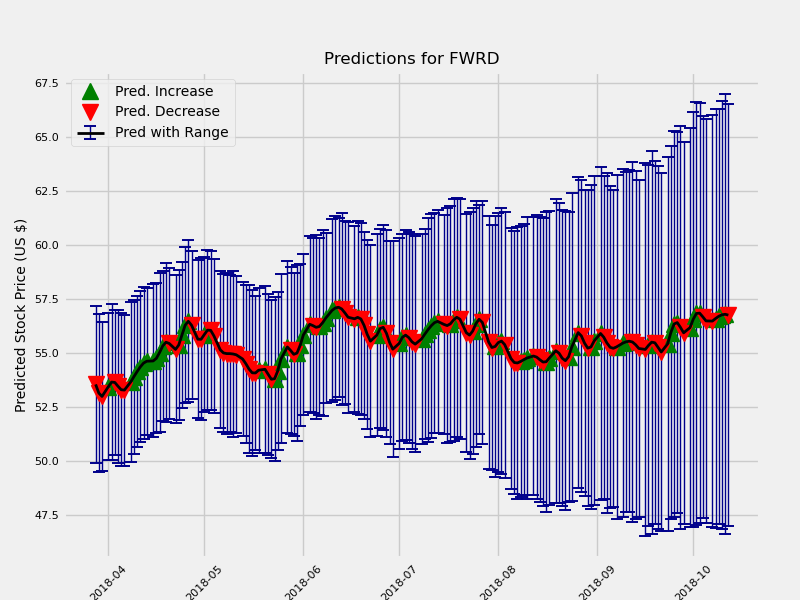

Data behind this chart, as committed beside it:
	Date	estimate	change	upper	lower
1	2018-03-28	53.53	-0.3838	55.34	51.69
2	2018-03-29	53.13	-0.4006	54.99	51.34
3	2018-03-30	52.98	-0.1552	54.71	51.26
5	2018-04-01	53.43	0.4577	55.21	51.82
6	2018-04-02	53.64	0.2069	55.39	51.8
7	2018-04-03	53.62	-0.01667	55.44	52.09
8	2018-04-04	53.45	-0.1762	55.16	51.62
9	2018-04-05	53.29	-0.1625	55.04	51.51
10	2018-04-06	53.27	-0.01462	55	51.51
12	2018-04-08	53.65	0.379	55.51	51.82
13	2018-04-09	53.9	0.2467	55.69	52.12
14	2018-04-10	54.13	0.2344	55.85	52.38
15	2018-04-11	54.35	0.2167	56.1	52.61
16	2018-04-12	54.52	0.1718	56.31	52.8
17	2018-04-13	54.61	0.08645	56.35	52.95
19	2018-04-15	54.62	0.01238	56.38	52.84
20	2018-04-16	54.74	0.1206	56.56	53.09
21	2018-04-17	55.01	0.2668	56.86	53.18
22	2018-04-18	55.31	0.3077	57.14	53.66
23	2018-04-19	55.49	0.172	57.28	53.6
24	2018-04-20	55.43	-0.05716	57.04	53.54
26	2018-04-22	55.15	-0.2756	56.92	53.5
27	2018-04-23	55.35	0.2013	57.11	53.65
28	2018-04-24	55.81	0.4551	57.69	54.31
29	2018-04-25	56.27	0.4593	58.07	54.46
30	2018-04-26	56.45	0.1845	58.34	54.6
31	2018-04-27	56.27	-0.1793	58.04	54.61
33	2018-04-29	55.62	-0.6505	57.42	53.77
34	2018-04-30	55.62	-0.001387	57.53	53.78
35	2018-05-01	55.84	0.2161	57.6	54.03
36	2018-05-02	56.04	0.2055	57.93	54.24
37	2018-05-03	56.03	-0.009167	57.88	54.19
38	2018-05-04	55.78	-0.253	57.66	54.08
40	2018-05-06	55.13	-0.6482	56.9	53.26
41	2018-05-07	54.99	-0.1425	56.93	53.26
42	2018-05-08	54.96	-0.03209	56.95	53.23
43	2018-05-09	54.96	-0.001389	56.76	53.11
44	2018-05-10	54.94	-0.01673	56.88	53.02
45	2018-05-11	54.9	-0.03712	56.79	53.15
47	2018-05-13	54.71	-0.1956	56.53	52.94
48	2018-05-14	54.49	-0.2144	56.33	52.67
49	2018-05-15	54.24	-0.2506	56.28	52.4
50	2018-05-16	54.07	-0.1734	55.94	52.12
51	2018-05-17	54.06	-0.006912	55.86	52.28
52	2018-05-18	54.19	0.1273	56.11	52.3
54	2018-05-20	54.23	0.04333	56.26	52.39
55	2018-05-21	54	-0.2369	55.89	52.16
56	2018-05-22	53.77	-0.2242	55.59	51.93
57	2018-05-23	53.8	0.02609	55.68	51.89
58	2018-05-24	54.16	0.365	56.01	52.35
59	2018-05-25	54.71	0.5482	56.71	52.8
61	2018-05-27	55.26	0.5528	57.24	53.27
62	2018-05-28	55.1	-0.1589	57.04	53.18
63	2018-05-29	54.92	-0.1801	56.75	52.99
64	2018-05-30	54.98	0.05682	57.07	53.01
65	2018-05-31	55.34	0.3549	57.16	53.42
66	2018-06-01	55.82	0.4854	57.76	54.03
68	2018-06-03	56.31	0.4928	58.44	54.35
69	2018-06-04	56.25	-0.06304	58.27	54.21
70	2018-06-05	56.17	-0.07815	58.38	54.12
... 111 more rows
